5-way image classification set "dataset" from GitHub (rohitshinde2788/Tomato-Sorting-Ai); label vocabulary: damaged, no tomato, old, ripe, unripe.

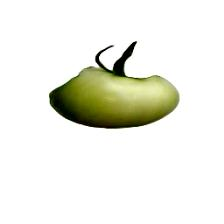
Label: unripe

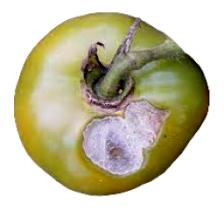
Label: damaged

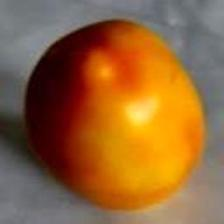
Label: ripe

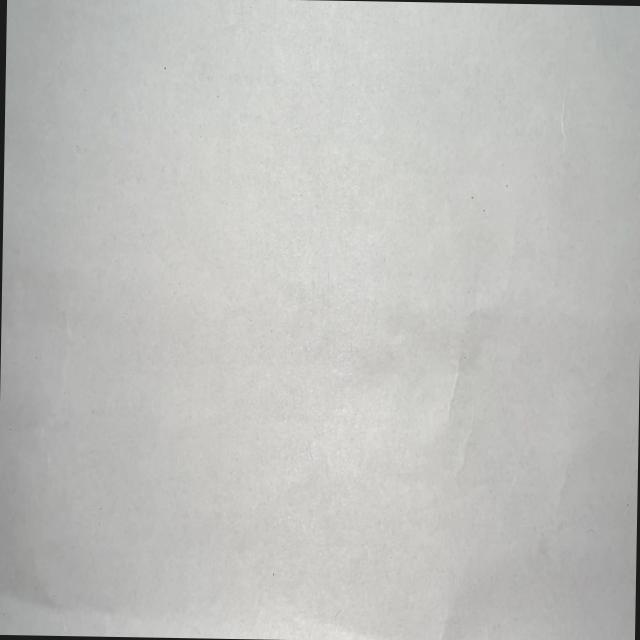
Label: no tomato

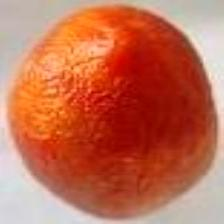
Label: old

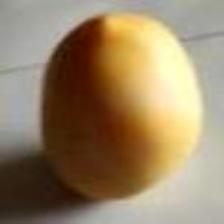
Label: unripe
